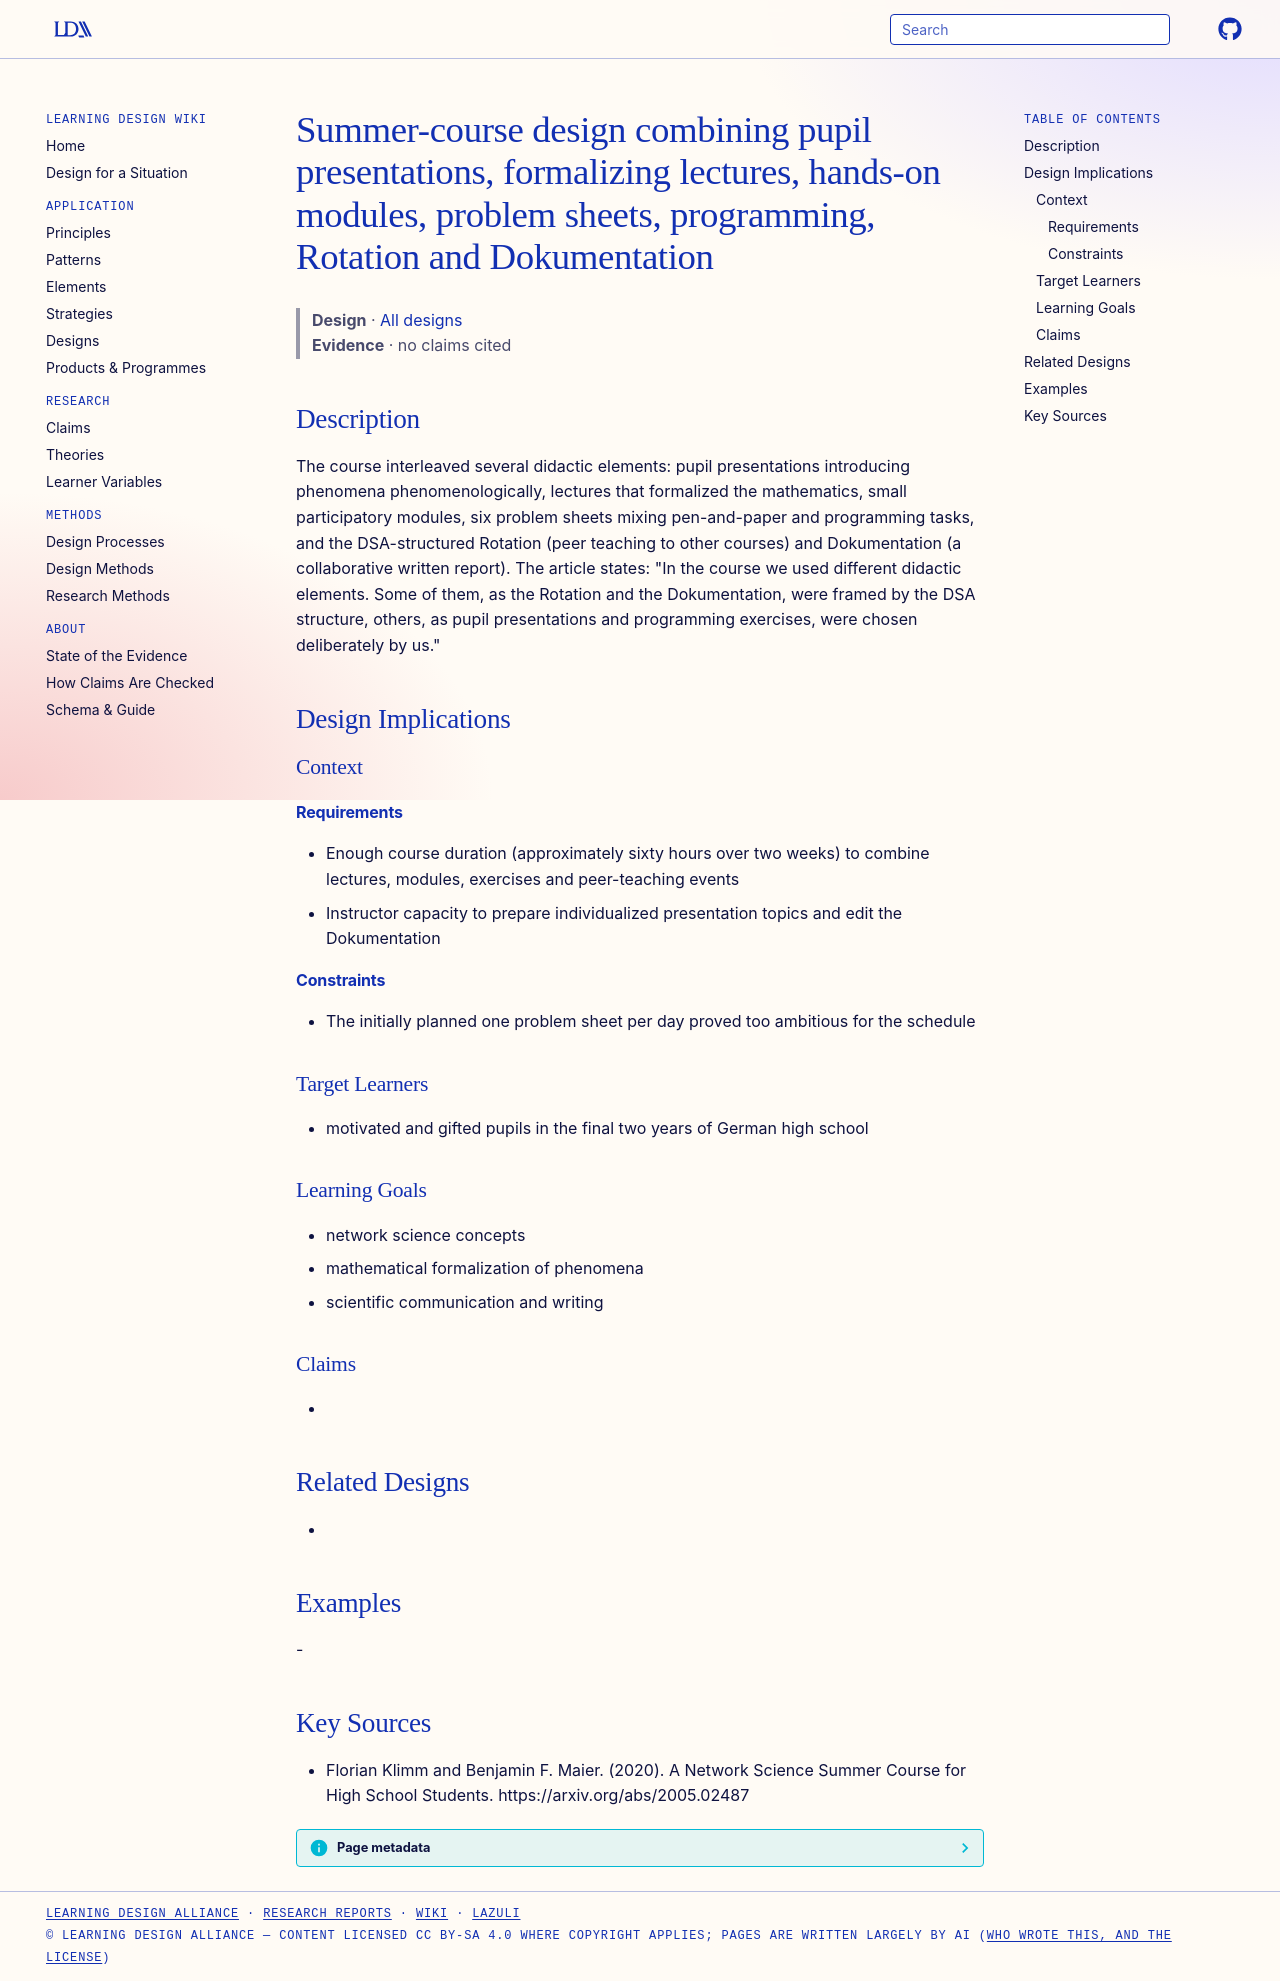

repository: Learning-Design-Alliance/learning-wiki · page: designs/dsa-network-course-didactic-elements/index.html · generator: mkdocs

---
type: design
id: dsa-network-course-didactic-elements
title: Summer-course design combining pupil presentations, formalizing lectures, hands-on modules, problem sheets, programming, Rotation and Dokumentation
description: "The course interleaved several didactic elements: pupil presentations introducing phenomena phenomenologically, lectures that formalized the mathematics, small participatory modules, six problem sheets mixing pen-and-..."
status: review
generated:
  by: "process:settle-candidates"
  at: 2026-11-18
sources:
  - id: florian-klimm-and-benjamin-f-maier-2020
    resource: "https://arxiv.org/abs/2005.02487"
    title: "Florian Klimm and Benjamin F. Maier. (2020). A Network Science Summer Course for High School Students. https://arxiv.org/abs/2005.02487"
    author: Florian Klimm and Benjamin F. Maier
---

# Summer-course design combining pupil presentations, formalizing lectures, hands-on modules, problem sheets, programming, Rotation and Dokumentation

> **Design** · [All designs](index.md)
> **Evidence** · no claims cited

## Description
The course interleaved several didactic elements: pupil presentations introducing phenomena phenomenologically, lectures that formalized the mathematics, small participatory modules, six problem sheets mixing pen-and-paper and programming tasks, and the DSA-structured Rotation (peer teaching to other courses) and Dokumentation (a collaborative written report). The article states: "In the course we used different didactic elements. Some of them, as the Rotation and the Dokumentation, were framed by the DSA structure, others, as pupil presentations and programming exercises, were chosen deliberately by us."

## Design Implications

### Context
#### Requirements
- Enough course duration (approximately sixty hours over two weeks) to combine lectures, modules, exercises and peer-teaching events
- Instructor capacity to prepare individualized presentation topics and edit the Dokumentation
#### Constraints
- The initially planned one problem sheet per day proved too ambitious for the schedule

### Target Learners
- motivated and gifted pupils in the final two years of German high school

### Learning Goals
- network science concepts
- mathematical formalization of phenomena
- scientific communication and writing

### Claims
- 

## Related Designs
- 

## Examples
-

## Key Sources
- Florian Klimm and Benjamin F. Maier. (2020). A Network Science Summer Course for High School Students. https://arxiv.org/abs/2005.02487
